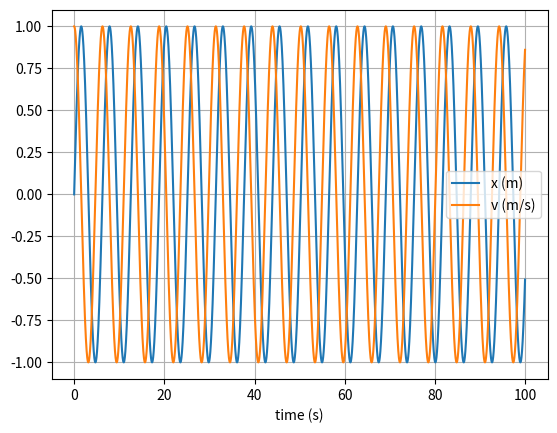

The script that saved this image:
# uncomment the next line if running in a notebook
# %matplotlib inline
import numpy as np
import matplotlib.pyplot as plt

# mass, spring constant, initial position and velocity
m = 1
k = 1
x = 0
v = 1

# simulation time, timestep and time
t_max = 100
dt = 0.001 # Must be less than 1 or starts to become unstable
t_array = np.arange(0, t_max, dt)

# initialise empty lists to record trajectories
x_list = []
v_list = []

# Euler integration
for i, t in enumerate(t_array):

    # append current state to trajectories
    x_list.append(x)

    # calculate new position
    a = -k * x / m

    # Make a good estimate at the next position if not starting from rest
    if i < 1 and v != 0:
        x = x + dt * v; 
    else:
        x = 2 * x - x_list[i-1] + (dt ** 2) * a

for j, t in enumerate(t_array[1:-1]):

    i = j + 1
    
    # append current state to trajectories
    v_list.append(v)

    # calculate new velocity
    v = (x_list[i+1] - x_list[i-1]) / (2 * dt)

# Boundary conditions
v_list[0] = None
v_list[-1] = None   

# convert trajectory lists into arrays, so they can be sliced (useful for Assignment 2)
x_array = np.array(x_list)
v_array = np.array(v_list)

# plot the position-time graph
plt.figure(1)
plt.clf()
plt.xlabel('time (s)')
plt.grid()
plt.plot(t_array, x_array, label='x (m)')
plt.plot(t_array[1:-1], v_array, label='v (m/s)')
plt.legend()
plt.show()
